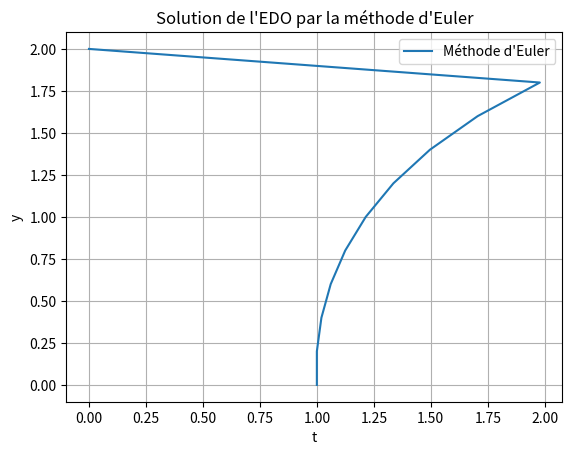

Recreate this plot in Python.
import numpy
import matplotlib.pyplot as plt


def f(t, y):
    return t * y


def method_euler(f, a, b, N, y0):
    h = (b - 1) / N

    t = numpy.linspace(a, b, N + 1)
    w = numpy.zeros(N + 1)

    # w=alpha
    w[0] = y0

    for i in range(1, N):
        w[i] = w[i - 1] + h * f(t[i - 1], w[i - 1])

    return w, t


a = 0
b = 2
N = 10
y0 = 1

t, w = method_euler(f, a, b, N, y0)


print("t values:", t)
print("w values:", w)

plt.plot(t, w, label="Méthode d'Euler")
plt.xlabel("t")
plt.ylabel("y")
plt.title("Solution de l'EDO par la méthode d'Euler")
plt.legend()
plt.grid(True)
plt.show()
